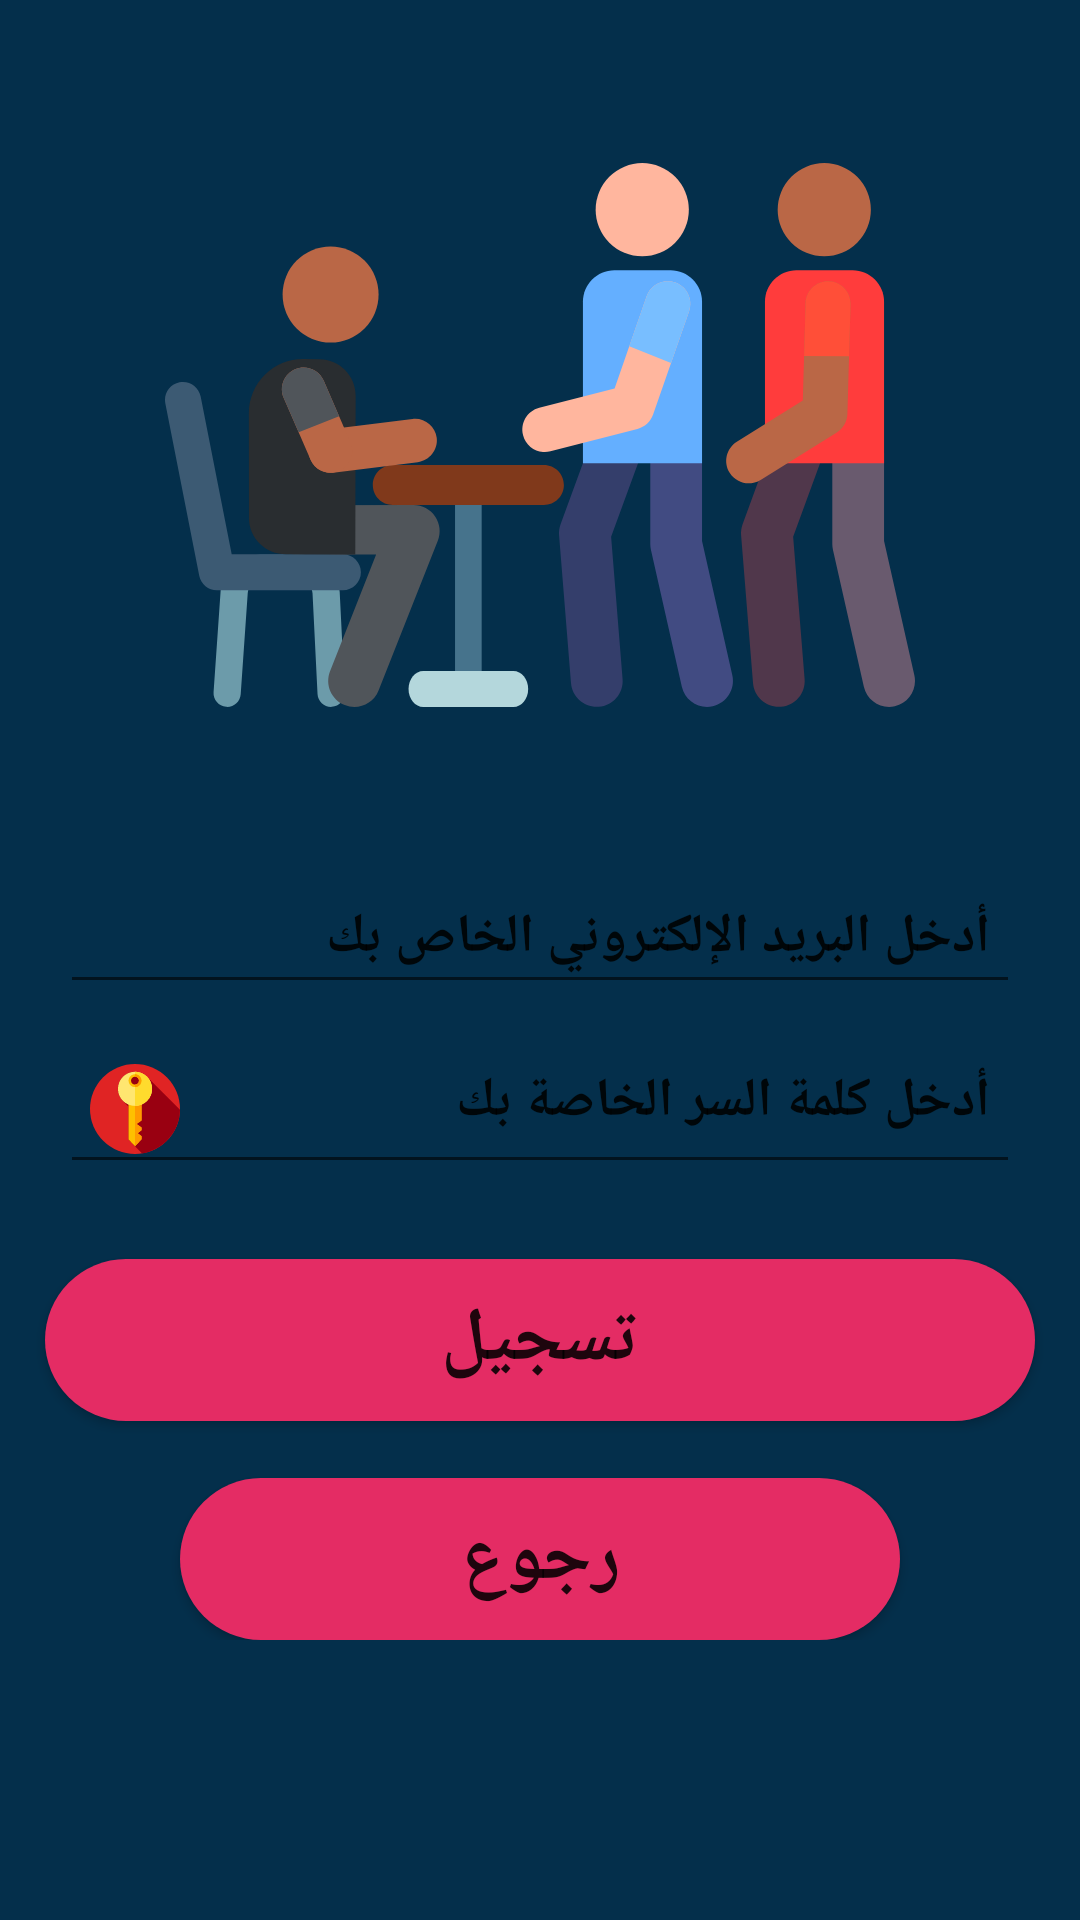

Here is an Android app screen rendered from its layout file. Give the layout XML and the strings, colors and styles it references.
<!-- AndroidManifest.xml: application theme AppTheme -->
<!-- res/layout/activity_sigin.xml -->
<?xml version="1.0" encoding="utf-8"?>
<LinearLayout
    xmlns:android="http://schemas.android.com/apk/res/android"
    xmlns:tools="http://schemas.android.com/tools"
    android:layout_width="match_parent"
    android:layout_height="match_parent"
    android:background="#042f4b"
    android:orientation="vertical"
    tools:context=".SiginActivity">

    <ScrollView
        android:layout_width="match_parent"
        android:layout_height="match_parent">

        <LinearLayout
            android:layout_width="match_parent"
            android:layout_height="wrap_content"
            android:orientation="vertical">


    <ImageView
        android:layout_width="wrap_content"
        android:layout_height="wrap_content"
        android:layout_gravity="center"
        android:layout_margin="20dp"
        android:src="@drawable/ic_volunteer_login">
    </ImageView>

    <EditText
        android:id="@+id/editText_email"
        android:layout_width="match_parent"
        android:layout_height="wrap_content"
        android:ems="10"
        android:textSize="18sp"
        android:textColorHint="@color/colorText"
        android:padding="10dp"
        android:drawableStart="@drawable/ic_gmail_small"
        android:textStyle="bold"
        android:drawablePadding="10dp"
        android:inputType="textEmailAddress"
        android:textColor="@color/colorText"
        android:layout_marginBottom="10dp"
        android:layout_marginLeft="20dp"
        android:layout_marginRight="20dp"
        android:hint="@string/enter_your_gmail"
         />

    <EditText
        android:id="@+id/editText_password_sigin"
        android:layout_width="match_parent"
        android:layout_height="wrap_content"
        android:ems="10"
        android:textSize="18sp"
        android:textColorHint="@color/colorText"
        android:drawablePadding="10dp"
        android:padding="10dp"
        android:drawableStart="@drawable/ic_key"
        android:inputType="textPassword"
        android:textStyle="bold"
        android:gravity="right"
        android:textColor="@color/colorText"
        android:layout_marginBottom="10dp"
        android:layout_marginLeft="20dp"
        android:layout_marginRight="20dp"
        android:hint="@string/enter_your_password"
         />


    <Button
        android:id="@+id/button_done_sign"
        android:layout_width="match_parent"
        android:textColor="@color/colorText"
        android:background="@drawable/button_login_selector"
        android:textStyle="bold"
        android:textSize="25sp"
        android:padding="10dp"
        android:layout_margin="15dp"
        android:textAllCaps="false"
        android:layout_gravity="center"
        android:layout_height="wrap_content"
        android:text="@string/register" />

    <Button
        android:id="@+id/btn_back_from_sigin"
        android:layout_width="match_parent"
        android:layout_height="wrap_content"
        android:text="@string/back"
        android:textStyle="bold"
        android:textSize="25sp"
        android:textAllCaps="false"
        android:layout_marginEnd="60dp"
        android:layout_marginStart="60dp"
        android:visibility="visible"
        android:padding="10dp"
        android:textColor="@color/colorText"
        android:layout_marginTop="4dp"
        android:background="@drawable/button_login_corner"
        android:layout_gravity="center"/>
        </LinearLayout>
    </ScrollView>
</LinearLayout>
<!-- resources referenced by this layout -->
<resources>
  <!-- drawable button_login_corner (drawable) -->
  <?xml version="1.0" encoding="utf-8"?>
  <shape xmlns:android="http://schemas.android.com/apk/res/android">
      <corners android:radius="30dp"></corners>
      <solid android:color="#e42c64" />
  </shape>
  <!-- drawable button_login_selector (drawable) -->
  <?xml version="1.0" encoding="utf-8"?>
  <selector xmlns:android="http://schemas.android.com/apk/res/android">
  <item android:state_pressed="false" android:drawable="@drawable/button_login_corner"/>
      <item android:state_pressed="true" android:drawable="@drawable/button_login"/>
  </selector>
  <!-- drawable ic_key: vector/xml drawable (drawable, 2076 chars, omitted) -->
  <!-- drawable ic_volunteer_login: vector/xml drawable (drawable, 6326 chars, omitted) -->
  <string name="back">رجوع</string>
  <string name="enter_your_gmail">أدخل البريد الإلكتروني الخاص بك</string>
  <string name="enter_your_password">أدخل كلمة السر الخاصة بك</string>
  <string name="register">تسجيل</string>
  <style name="AppTheme" parent="Theme.AppCompat.Light.NoActionBar">
          
          <item name="colorPrimary">#042f4b</item>
          <item name="colorPrimaryDark">#304FFE</item>
          <item name="colorAccent">@color/colorAccent</item>
      </style>
  <!-- drawable button_login (drawable) -->
  <?xml version="1.0" encoding="utf-8"?>
  <shape xmlns:android="http://schemas.android.com/apk/res/android">
  <corners android:radius="30dp"/>
      <solid android:color="#886060"/>
  </shape>
  <!-- not gathered from this repository: default colours our renderer supplied (Android Studio template values) -->
  <color name="colorAccent">#FF03DAC5</color>
</resources>
